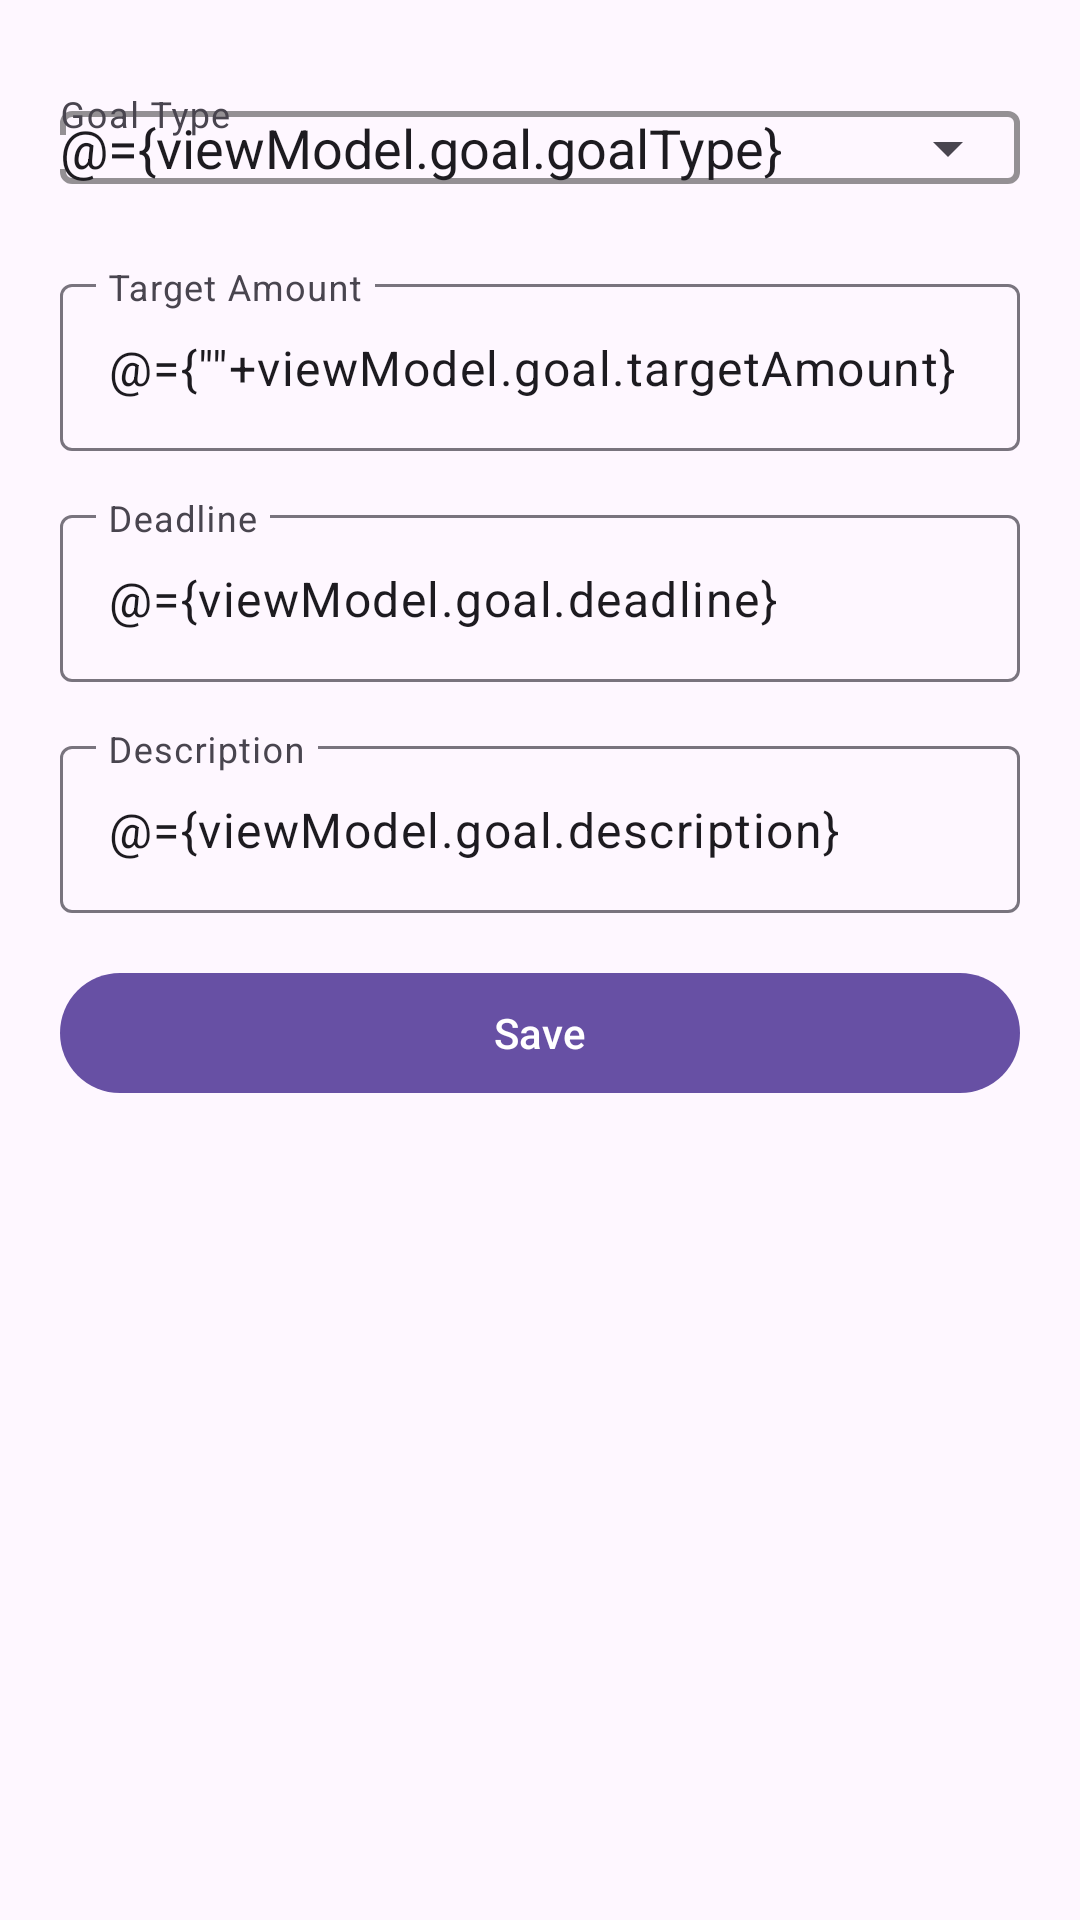

Produce the Android XML layout that renders to this screen, including the resource entries it uses.
<!-- AndroidManifest.xml: application theme Theme.TransactionTracker -->
<!-- res/layout/fragment_edit_goal.xml -->
<?xml version="1.0" encoding="utf-8"?>
<layout xmlns:android="http://schemas.android.com/apk/res/android"
    xmlns:app="http://schemas.android.com/apk/res-auto"
    xmlns:tools="http://schemas.android.com/tools">

    <data>
        <variable
            name="viewModel"
            type="ma.ismagi.cp2.transactiontracker.viewModels.EditGoalViewModel" />
    </data>

    <androidx.constraintlayout.widget.ConstraintLayout
        android:layout_width="match_parent"
        android:layout_height="match_parent"
        android:padding="20dp"
        tools:context=".ui.EditGoalFragment">

        
        <com.google.android.material.textfield.TextInputLayout
            android:id="@+id/typeInputLayout"
            android:layout_width="0dp"
            android:layout_height="wrap_content"
            android:layout_weight="1"
            app:endIconMode="dropdown_menu"
            app:boxStrokeWidth="2dp"
            app:boxStrokeColor="@android:color/darker_gray"
            android:hint="Goal Type"
            app:layout_constraintTop_toTopOf="parent"
            app:layout_constraintStart_toStartOf="parent"
            app:layout_constraintEnd_toEndOf="parent">

            <AutoCompleteTextView
                android:id="@+id/autoCompleteGoalType"
                android:layout_width="match_parent"
                android:layout_height="wrap_content"
                android:importantForAccessibility="yes"
                android:inputType="none"
                android:text="@={viewModel.goal.goalType}"/>
        </com.google.android.material.textfield.TextInputLayout>

        
        <com.google.android.material.textfield.TextInputLayout
            android:id="@+id/amountInputLayout"
            android:layout_width="0dp"
            android:layout_height="wrap_content"
            android:layout_marginTop="16dp"
            app:layout_constraintTop_toBottomOf="@id/typeInputLayout"
            app:layout_constraintStart_toStartOf="parent"
            app:layout_constraintEnd_toEndOf="parent">

            <com.google.android.material.textfield.TextInputEditText
                android:id="@+id/targetAmountEditText"
                android:layout_width="match_parent"
                android:layout_height="wrap_content"
                android:hint="Target Amount"
                android:inputType="numberDecimal"
                android:text='@={""+viewModel.goal.targetAmount}' />
        </com.google.android.material.textfield.TextInputLayout>

        
        <com.google.android.material.textfield.TextInputLayout
            android:id="@+id/deadlineInputLayout"
            android:layout_width="0dp"
            android:layout_height="wrap_content"
            android:layout_marginTop="16dp"
            app:layout_constraintTop_toBottomOf="@id/amountInputLayout"
            app:layout_constraintStart_toStartOf="parent"
            app:layout_constraintEnd_toEndOf="parent">

            <com.google.android.material.textfield.TextInputEditText
                android:id="@+id/deadlineEditText"
                android:layout_width="match_parent"
                android:layout_height="wrap_content"
                android:focusable="false"
                android:clickable="true"
                android:hint="Deadline"
                android:text="@={viewModel.goal.deadline}" />
        </com.google.android.material.textfield.TextInputLayout>

        
        <com.google.android.material.textfield.TextInputLayout
            android:id="@+id/descriptionInputLayout"
            android:layout_width="0dp"
            android:layout_height="wrap_content"
            android:layout_marginTop="16dp"
            app:layout_constraintTop_toBottomOf="@id/deadlineInputLayout"
            app:layout_constraintStart_toStartOf="parent"
            app:layout_constraintEnd_toEndOf="parent">

            <com.google.android.material.textfield.TextInputEditText
                android:id="@+id/descriptionEditText"
                android:layout_width="match_parent"
                android:layout_height="wrap_content"
                android:hint="Description"
                android:text="@={viewModel.goal.description}" />
        </com.google.android.material.textfield.TextInputLayout>

        
        <com.google.android.material.button.MaterialButton
            android:id="@+id/saveGoalButton"
            android:layout_width="0dp"
            android:layout_height="wrap_content"
            android:layout_marginTop="16dp"
            android:text="Save"
            app:layout_constraintTop_toBottomOf="@id/descriptionInputLayout"
            app:layout_constraintStart_toStartOf="parent"
            app:layout_constraintEnd_toEndOf="parent"
            android:onClick="@{() -> viewModel.onSaveClicked()}" />

    </androidx.constraintlayout.widget.ConstraintLayout>
</layout>
<!-- resources referenced by this layout -->
<resources>
  <style name="Theme.TransactionTracker" parent="Base.Theme.TransactionTracker" />
  <style name="Base.Theme.TransactionTracker" parent="Theme.Material3.DayNight.NoActionBar">
          
          <item name="colorIncome">@color/green</item>
          <item name="colorExpense">@color/red</item>
          
      </style>
  <color name="green">#4CAF50</color>
  <color name="red">#F44336</color>
</resources>
